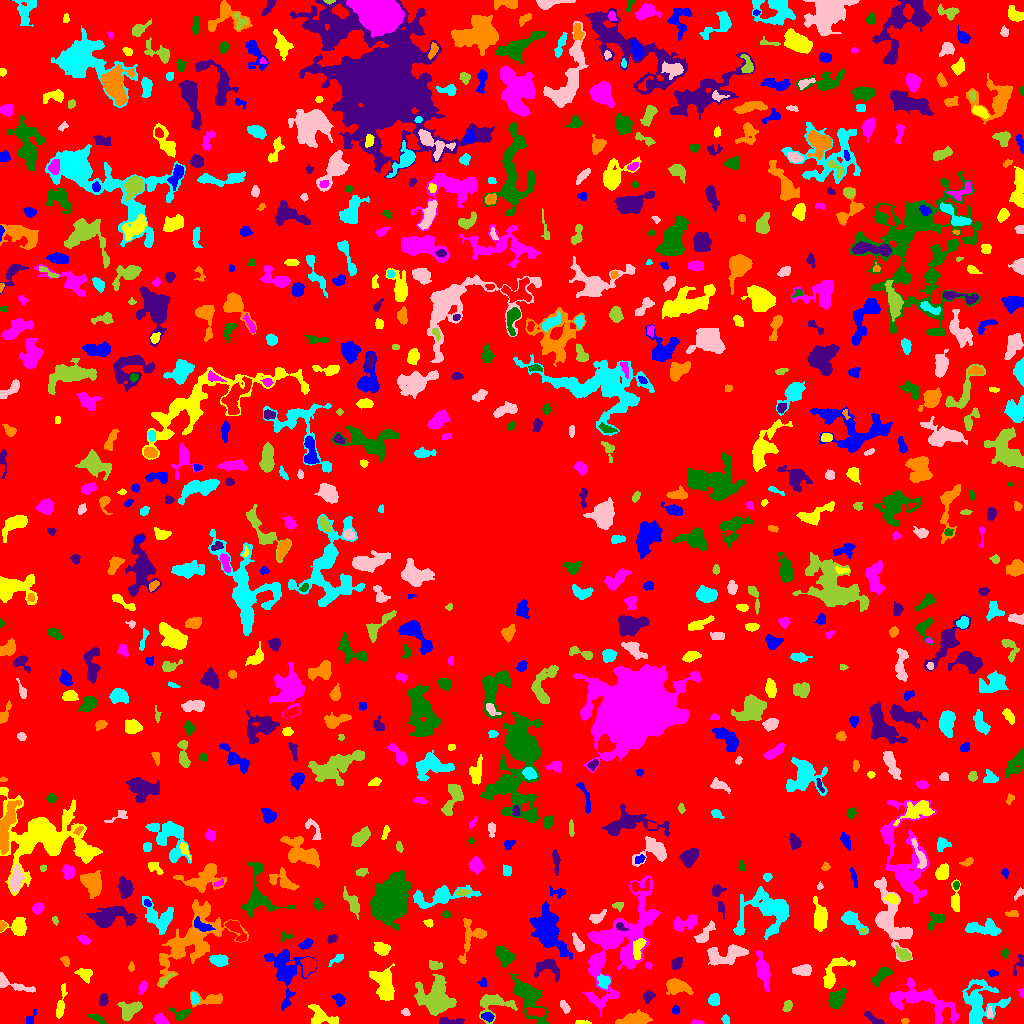

Data behind this chart, as committed beside it:
ID, X, Y, A, B, theta, total_flux, mu_max, mu_median, mu_mean, R_fwhm, R_e, R10, R90, x_start, x_end, y_start, y_end, area, greylevel
0, 517, 518.3, 297.1, 296.8, -0.9165, 1408924, 12.0, 2.0, 1.863, 63.72, 231.9, 88.54, 372.3, 0, 1023, 0, 1023, 756165, 1.863
1, 487.9, 6.674, 2.551, 1.72, -0.1965, 144.0, 4.0, 1.0, 1.455, 3.827, 2.646, 0.9772, 4.222, 481, 494, 1, 11, 99, 8.455
2, 581.8, 1.113, 4.286, 1.003, -0.03836, 133.0, 4.0, 2.0, 2.254, 3.785, 2.459, 0.9772, 3.742, 575, 591, 0, 3, 59, 6.254
3, 697.1, 0.9417, 3.397, 0.9263, -0.03414, 103.0, 4.0, 2.0, 1.943, 3.09, 2.185, 0.7979, 3.338, 691, 704, 0, 4, 53, 6.943
4, 97.31, 5.198, 4.543, 1.581, -0.4698, 237.0, 4.0, 2.0, 2.301, 5.171, 3.385, 1.262, 5.078, 88, 106, 0, 9, 103, 6.301
5, 450.4, 1.916, 6.778, 1.543, 0.0008763, 416.0, 8.0, 3.0, 3.036, 3.742, 3.742, 1.382, 5.836, 439, 464, 0, 6, 137, 7.036
6, 905.4, 2.766, 1.839, 0.9026, -0.03334, 47.0, 3.0, 1.0, 1.068, 2.111, 1.596, 0.5642, 2.646, 901, 909, 0, 5, 44, 7.068
7, 725.8, 3.529, 2.275, 1.688, -1.41, 189.0, 7.0, 3.0, 2.821, 2.459, 2.394, 0.7979, 3.868, 721, 729, 0, 9, 67, 6.821
8, 989.3, 10.59, 2.857, 1.383, 1.542, 95.0, 3.0, 1.0, 1.557, 3.09, 2.394, 0.9772, 3.742, 986, 993, 6, 17, 61, 8.557
9, 129.3, 13.15, 5.332, 3.813, 0.585, 1287, 11.0, 4.0, 4.276, 5.642, 5.171, 2.034, 8.078, 117, 142, 3, 22, 301, 8.276
10, 267.5, 2.6, 2.2, 1.245, -0.0, 80.0, 4.0, 2.0, 1.905, 2.764, 1.871, 0.5642, 3.141, 265, 270, 0, 7, 42, 7.905
11, 28.5, 3.5, 2.291, 1.118, -0.0, 32.0, 1.0, 0.0, 0.3556, 3.192, 2.185, 0.9772, 2.985, 26, 36, 0, 14, 90, 5.356
12, 320.6, 6.836, 7.508, 4.303, -0.4627, 806.0, 7.0, 2.0, 2.503, 4.787, 5.412, 1.954, 8.593, 308, 338, 0, 19, 322, 6.503
13, 160.4, 3.826, 3.206, 2.271, -0.5534, 448.0, 8.0, 3.0, 3.556, 4.26, 3.29, 1.262, 5.352, 153, 169, 0, 10, 126, 7.556
14, 181, 9.181, 4.468, 3.127, 0.04159, 237.0, 4.0, 1.0, 1.549, 4.853, 3.742, 1.382, 5.89, 169, 190, 3, 16, 153, 6.549
15, 873.5, 4.572, 6.185, 1.746, -0.5543, 283.0, 5.0, 2.0, 2.264, 3.785, 3.613, 1.382, 5.528, 864, 884, 0, 12, 125, 6.264
16, 635, 4.317, 7.384, 2.629, 0.1543, 1366, 10.0, 4.0, 4.139, 6.864, 5.499, 2.185, 8.463, 615, 652, 0, 14, 330, 8.139
17, 979.6, 20.58, 11.39, 10.13, -1.539, 3282, 10.0, 3.0, 3.747, 8.867, 9.608, 3.523, 14.92, 962, 1010, 0, 44, 876, 6.747
18, 405.7, 11.21, 1.923, 1.481, -0.8383, 72.0, 3.0, 1.0, 1.2, 2.706, 2.034, 0.7979, 3.241, 401, 410, 8, 15, 60, 6.2
19, 787.6, 17.57, 2.895, 1.955, 1.165, 264.0, 5.0, 3.0, 2.779, 4.146, 3.038, 1.262, 4.652, 782, 792, 12, 23, 95, 6.779
20, 536.1, 11.73, 4.984, 2.079, -0.09605, 621.0, 9.0, 4.0, 4.14, 4.37, 3.989, 1.493, 6.05, 526, 545, 7, 16, 150, 12.14
21, 675.5, 13.49, 2.221, 1.834, 1.519, 109.0, 3.0, 2.0, 1.73, 3.478, 2.585, 0.9772, 3.909, 672, 679, 9, 18, 63, 6.73
22, 60.67, 18.51, 8.834, 1.788, 1.391, 349.0, 4.0, 2.0, 1.763, 5.809, 4.478, 1.596, 7.159, 56, 67, 5, 40, 198, 5.763
23, 920.3, 22.77, 19.55, 6.924, -0.3341, 3658, 9.0, 3.0, 3.625, 8.867, 10.25, 3.785, 16.09, 889, 958, 0, 46, 1009, 6.625
24, 836.4, 24.78, 4.944, 3.225, 1.024, 1188, 9.0, 4.0, 4.352, 6.308, 5.015, 2.034, 7.797, 828, 847, 15, 35, 273, 8.352
25, 103.3, 23.24, 2.428, 1.798, 1.32, 194.0, 6.0, 2.0, 1.94, 3.432, 2.646, 0.9772, 4.146, 99, 108, 18, 30, 100, 6.94
26, 209.9, 24.06, 8.4, 3.099, 0.02873, 972.0, 9.0, 4.0, 3.967, 4.918, 4.853, 1.871, 7.777, 190, 222, 16, 33, 245, 6.967
27, 194.2, 24.79, 2.659, 1.826, -1.544, 218.0, 6.0, 2.0, 2.535, 3.523, 2.706, 0.9772, 4.297, 191, 199, 19, 31, 86, 9.535
28, 564.3, 17.13, 3.369, 1.828, -0.9843, 210.0, 5.0, 2.0, 2.165, 3.038, 3.038, 1.128, 4.853, 560, 570, 10, 23, 97, 6.165
29, 492.9, 20.1, 8.899, 6.059, 0.06368, 1082, 7.0, 2.0, 2.589, 5.89, 5.863, 2.257, 9.641, 479, 517, 0, 29, 418, 6.589
30, 691.4, 18.66, 3.012, 2.181, -1.53, 570.0, 10.0, 4.0, 4.75, 4.222, 3.192, 1.262, 5.171, 687, 696, 11, 25, 120, 9.75
31, 338.8, 24.16, 3.174, 2.355, -0.9782, 305.0, 5.0, 2.0, 2.521, 4.029, 3.385, 1.382, 5.352, 331, 345, 17, 30, 121, 6.521
32, 383.6, 38.95, 8.733, 4.54, -1.216, 1805, 9.0, 3.0, 3.393, 7.069, 6.817, 2.585, 10.84, 369, 394, 23, 60, 532, 7.393
33, 1021, 30.18, 2.294, 1.354, -1.296, 74.0, 5.0, 1.0, 1.682, 1.784, 1.784, 0.5642, 3.29, 1017, 1023, 26, 35, 44, 5.682
34, 528.3, 26.96, 11.7, 4.791, -1.012, 2815, 13.0, 3.0, 4.033, 6.555, 6.933, 2.646, 12.14, 510, 549, 0, 50, 698, 8.033
35, 648.3, 27.46, 2.724, 2.273, 0.9656, 359.0, 7.0, 3.0, 3.205, 3.785, 3.09, 1.262, 4.951, 643, 655, 20, 33, 112, 7.205
36, 676.7, 37.26, 5.444, 3.22, -0.1818, 1307, 11.0, 3.0, 4.123, 5.382, 4.886, 1.954, 8.117, 666, 693, 29, 45, 317, 8.123
37, 714.1, 23.23, 2.791, 2.433, -0.2973, 290.0, 5.0, 2.0, 2.231, 4.406, 3.385, 1.382, 5.078, 708, 719, 18, 30, 130, 7.231
38, 9.288, 40.39, 10.69, 2.656, -0.3562, 688.0, 9.0, 2.0, 2.774, 3.827, 4.184, 1.596, 7.421, 0, 35, 31, 51, 248, 6.774
39, 435.1, 25.26, 8.482, 7.777, -0.8964, 5302, 17.0, 4.0, 5.757, 8.156, 8.704, 3.241, 14.69, 414, 456, 8, 49, 921, 8.757
40, 973.8, 35.21, 4.116, 1.64, 0.4587, 170.0, 5.0, 2.0, 2.237, 2.821, 2.706, 0.9772, 4.26, 966, 982, 28, 39, 76, 10.24
41, 483.5, 41.38, 1.337, 1.273, 0.0, 26.0, 2.0, 0.0, 0.4062, 2.646, 1.596, 0.5642, 2.459, 477, 486, 37, 46, 64, 5.406
42, 833.6, 50.57, 11.1, 4.349, 0.9077, 1040, 8.0, 3.0, 2.759, 5.67, 5.754, 2.111, 9.184, 823, 855, 35, 66, 377, 6.759
43, 142.7, 36.56, 3.164, 1.951, 1.15, 211.0, 5.0, 2.0, 2.198, 3.338, 3.038, 1.128, 4.82, 138, 147, 29, 43, 96, 6.198
44, 880.9, 47.57, 6.391, 2.649, 0.7354, 518.0, 4.0, 2.0, 2.387, 7.092, 4.652, 1.954, 7.114, 872, 893, 37, 56, 217, 6.387
45, 547.9, 55.57, 7.22, 4.683, -0.2711, 367.0, 3.0, 1.0, 1.227, 5.698, 5.078, 1.954, 8.137, 534, 559, 42, 64, 299, 7.227
46, 191.2, 83.44, 21.95, 11.03, 0.7457, 6328, 10.0, 3.0, 3.679, 11.87, 13.15, 4.918, 20.89, 157, 248, 36, 124, 1720, 6.679
47, 603.9, 41.88, 3.172, 2.729, -1.202, 642.0, 9.0, 4.0, 4.367, 4.514, 3.656, 1.493, 5.809, 597, 610, 35, 49, 147, 9.367
48, 802.8, 52.93, 4.604, 2.591, 0.08618, 519.0, 5.0, 3.0, 2.761, 5.585, 4.297, 1.784, 6.747, 792, 811, 48, 59, 188, 6.761
49, 164.6, 43.22, 5.325, 1.509, 0.7184, 172.0, 4.0, 2.0, 2.0, 4.406, 3.038, 1.128, 4.618, 159, 175, 37, 50, 86, 7.0
50, 695.6, 48.36, 2.209, 1.628, 0.1552, 55.0, 3.0, 1.0, 0.7746, 2.111, 1.954, 0.5642, 3.192, 691, 703, 45, 54, 71, 5.775
51, 993, 50.24, 2.34, 1.63, -0.1088, 197.0, 7.0, 3.0, 3.127, 2.459, 2.394, 0.7979, 3.949, 988, 998, 47, 54, 63, 8.127
52, 84.44, 49.49, 3.776, 2.616, -0.3313, 593.0, 10.0, 3.0, 3.638, 4.107, 3.568, 1.382, 5.917, 74, 92, 40, 55, 163, 7.638
53, 648.6, 58.67, 1.552, 1.263, -0.2593, 49.0, 3.0, 1.0, 1.089, 2.185, 1.784, 0.5642, 2.821, 645, 652, 54, 61, 45, 7.089
54, 504.1, 68.46, 5.093, 3.315, -0.8024, 1374, 12.0, 4.0, 4.942, 5.809, 5.015, 1.954, 8.098, 495, 515, 56, 77, 278, 7.942
55, 1019, 60.24, 6.734, 2.072, 1.204, 165.0, 3.0, 1.0, 1.528, 4.068, 3.432, 1.262, 5.293, 1013, 1023, 48, 70, 108, 5.528
56, 131.2, 56.37, 2.415, 1.425, 1.543, 94.0, 3.0, 2.0, 1.709, 3.241, 2.459, 0.9772, 3.7, 128, 134, 52, 62, 55, 5.709
57, 336.9, 64.41, 4.75, 1.728, 0.5944, 127.0, 2.0, 1.0, 1.323, 5.441, 3.141, 1.382, 5.046, 328, 343, 57, 69, 96, 5.323
58, 725.9, 68.4, 10.41, 4.481, 0.1756, 1534, 6.0, 3.0, 3.032, 9.901, 7.225, 2.932, 10.93, 707, 748, 58, 79, 506, 7.032
59, 435.7, 57.8, 3.689, 1.74, -0.1006, 103.0, 3.0, 1.0, 0.9196, 2.932, 2.764, 0.9772, 4.442, 429, 442, 54, 63, 112, 6.92
... 781 more rows
